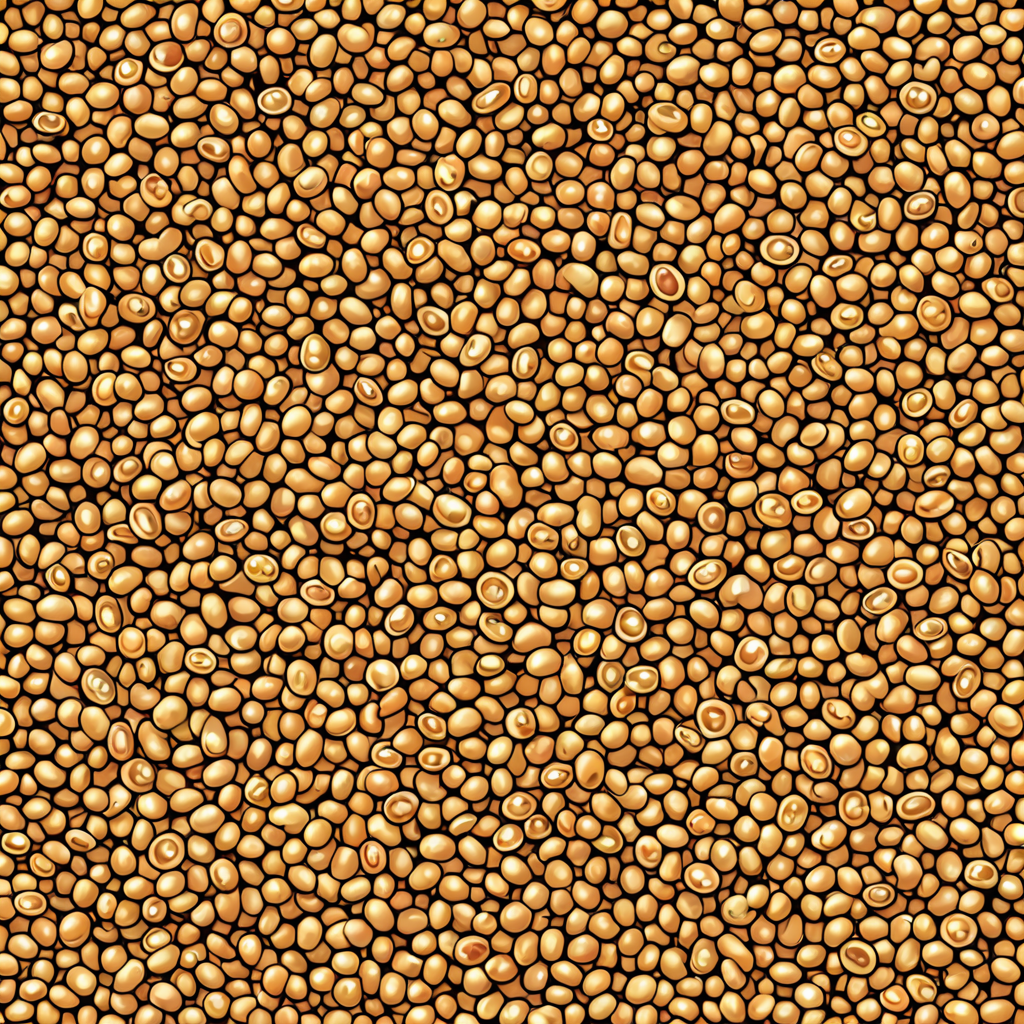
Generation parameters embedded in this image by AUTOMATIC1111 Stable Diffusion web UI or a fork of it (Forge, ...) (PNG 'parameters' text chunk):
<lora:seamless_texture:1> smlstxtr,  New year's eve themed Lucky foods (e.g., black-eyed peas, lentils), (Luminism:1.1) (Anime/Manga:1.3), seamless texture
Steps: 30, Sampler: DPM++ 2M, Schedule type: Karras, CFG scale: 7, Seed: 3724475921, Size: 1024x1024, Model hash: 33e58e8668, Model: Juggernaut-XI-byRunDiffusion, Token merging ratio: 0.1, Tiling: True, Lora hashes: "seamless_texture: 14f7c93cfec7", Version: v1.10.1